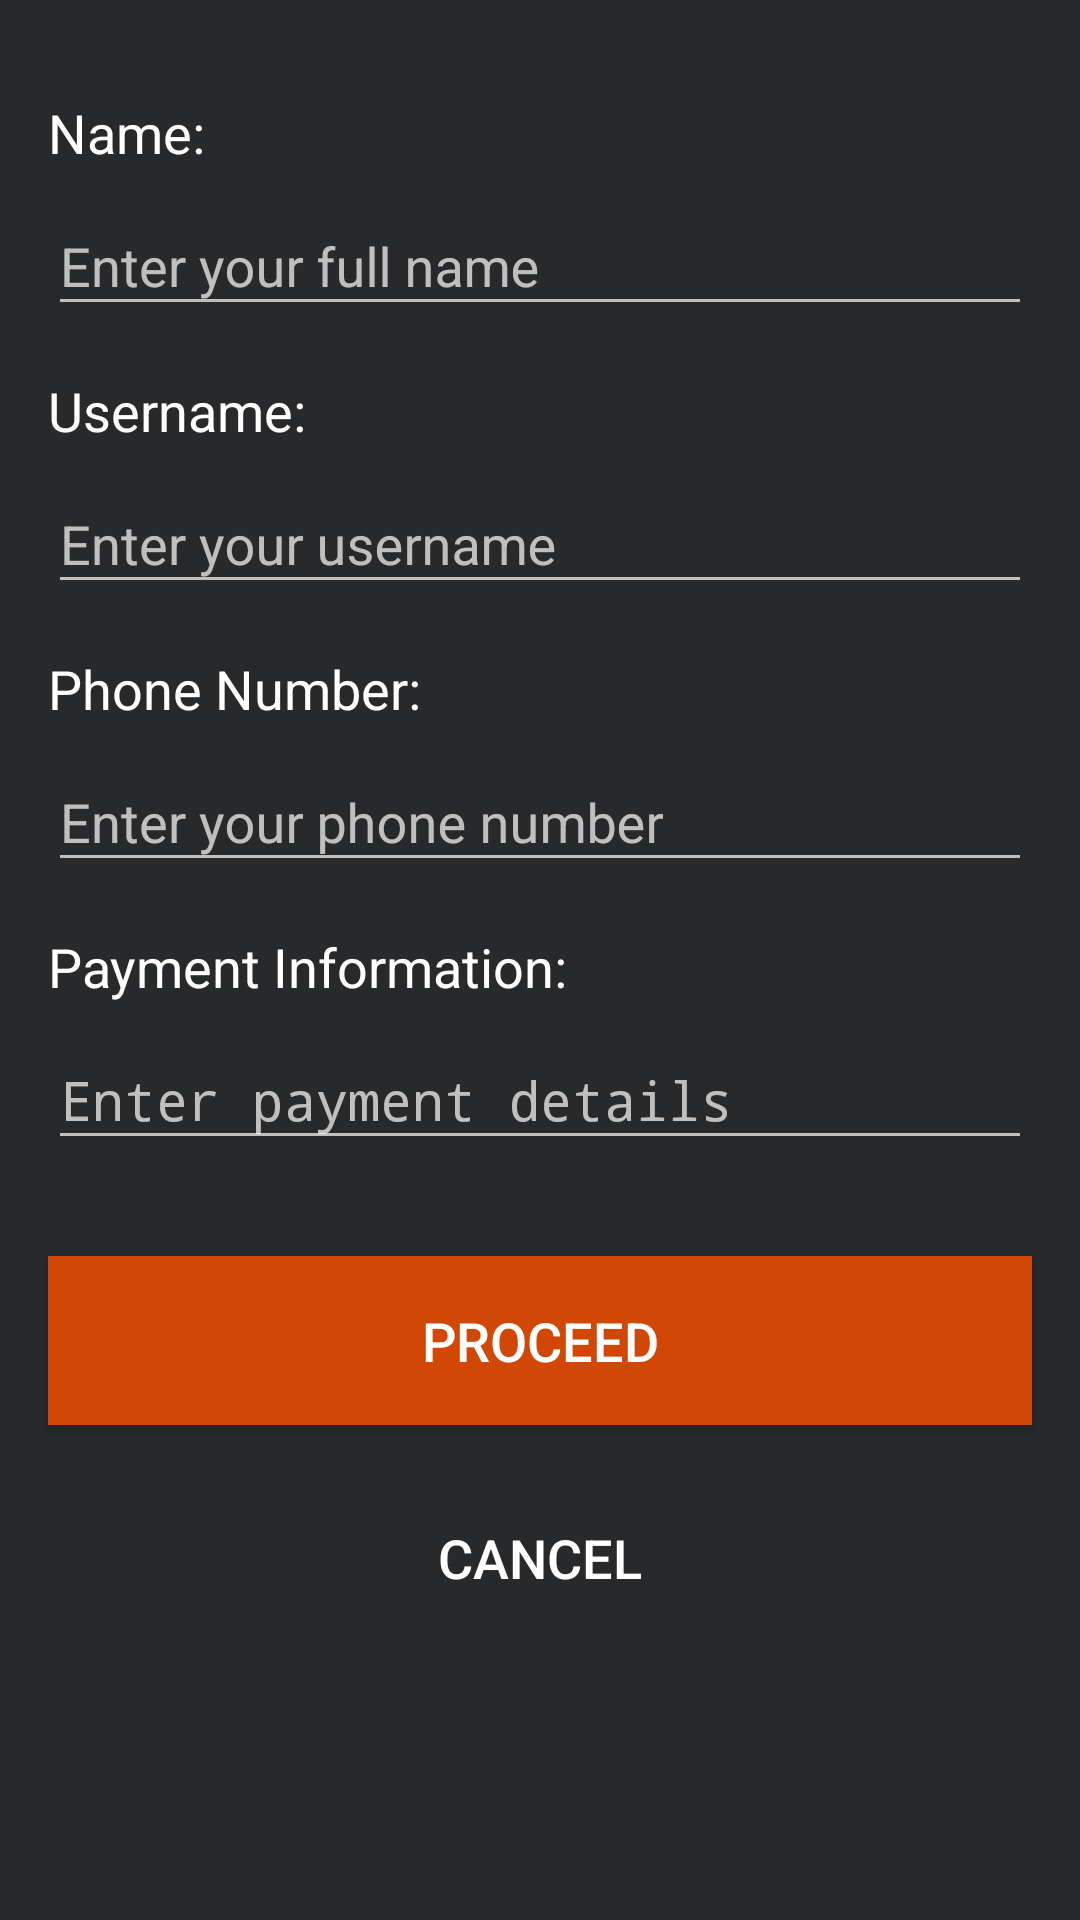

The Android layout XML behind this screen, and the referenced resources:
<!-- AndroidManifest.xml: activity theme Theme.AppCompat.NoActionBar -->
<!-- res/layout/activity_reservation.xml -->
<?xml version="1.0" encoding="utf-8"?>
<androidx.constraintlayout.widget.ConstraintLayout xmlns:android="http://schemas.android.com/apk/res/android"
    xmlns:app="http://schemas.android.com/apk/res-auto"
    xmlns:tools="http://schemas.android.com/tools"
    android:id="@+id/main"
    android:layout_width="match_parent"
    android:background="@color/black2"
    android:layout_height="match_parent"
    tools:context=".ReservationActivity">

        
        <TextView
            android:id="@+id/nameLabel"
            android:layout_width="wrap_content"
            android:layout_height="wrap_content"
            android:text="Name:"
            android:textColor="#FFFFFF"
            android:textSize="18sp"
            android:layout_marginTop="32dp"
            app:layout_constraintTop_toTopOf="parent"
            app:layout_constraintStart_toStartOf="parent"
            android:layout_marginStart="16dp" />

        <com.google.android.material.textfield.TextInputLayout
            android:id="@+id/nameInputLayout"
            android:layout_width="0dp"
            android:layout_height="wrap_content"
            app:layout_constraintTop_toBottomOf="@id/nameLabel"
            app:layout_constraintStart_toStartOf="parent"
            app:layout_constraintEnd_toEndOf="parent"
            android:layout_marginStart="16dp"
            android:layout_marginEnd="16dp">

            <EditText
                android:id="@+id/nameEditText"
                android:layout_width="match_parent"
                android:layout_height="wrap_content"
                android:hint="Enter your full name"
                android:textColor="@color/white"
                android:inputType="textPersonName" />
        </com.google.android.material.textfield.TextInputLayout>

        
        <TextView
            android:id="@+id/usernameLabel"
            android:layout_width="wrap_content"
            android:layout_height="wrap_content"
            android:text="Username:"
            android:textColor="#FFFFFF"
            android:textSize="18sp"
            android:layout_marginTop="16dp"
            app:layout_constraintTop_toBottomOf="@id/nameInputLayout"
            app:layout_constraintStart_toStartOf="parent"
            android:layout_marginStart="16dp" />

        <com.google.android.material.textfield.TextInputLayout
            android:id="@+id/usernameInputLayout"
            android:layout_width="0dp"
            android:layout_height="wrap_content"
            app:layout_constraintTop_toBottomOf="@id/usernameLabel"
            app:layout_constraintStart_toStartOf="parent"
            app:layout_constraintEnd_toEndOf="parent"
            android:layout_marginStart="16dp"
            android:layout_marginEnd="16dp">

            <EditText
                android:id="@+id/usernameEditText"
                android:layout_width="match_parent"
                android:layout_height="wrap_content"
                android:hint="Enter your username"
                android:textColor="@color/white"
                android:inputType="text" />
        </com.google.android.material.textfield.TextInputLayout>

        
        <TextView
            android:id="@+id/phoneLabel"
            android:layout_width="wrap_content"
            android:layout_height="wrap_content"
            android:text="Phone Number:"
            android:textColor="#FFFFFF"
            android:textSize="18sp"
            android:layout_marginTop="16dp"
            app:layout_constraintTop_toBottomOf="@id/usernameInputLayout"
            app:layout_constraintStart_toStartOf="parent"
            android:layout_marginStart="16dp" />

        <com.google.android.material.textfield.TextInputLayout
            android:id="@+id/phoneInputLayout"
            android:layout_width="0dp"
            android:layout_height="wrap_content"
            app:layout_constraintTop_toBottomOf="@id/phoneLabel"
            app:layout_constraintStart_toStartOf="parent"
            app:layout_constraintEnd_toEndOf="parent"
            android:layout_marginStart="16dp"
            android:layout_marginEnd="16dp">

            <EditText
                android:id="@+id/phoneEditText"
                android:layout_width="match_parent"
                android:layout_height="wrap_content"
                android:hint="Enter your phone number"
                android:textColor="@color/white"
                android:inputType="phone" />
        </com.google.android.material.textfield.TextInputLayout>

        
        <TextView
            android:id="@+id/paymentLabel"
            android:layout_width="wrap_content"
            android:layout_height="wrap_content"
            android:text="Payment Information:"
            android:textColor="#FFFFFF"
            android:textSize="18sp"
            android:layout_marginTop="16dp"
            app:layout_constraintTop_toBottomOf="@id/phoneInputLayout"
            app:layout_constraintStart_toStartOf="parent"
            android:layout_marginStart="16dp" />

        <com.google.android.material.textfield.TextInputLayout
            android:id="@+id/paymentInputLayout"
            android:layout_width="0dp"
            android:layout_height="wrap_content"
            app:layout_constraintTop_toBottomOf="@id/paymentLabel"
            app:layout_constraintStart_toStartOf="parent"
            app:layout_constraintEnd_toEndOf="parent"
            android:layout_marginStart="16dp"
            android:layout_marginEnd="16dp">

            <EditText
                android:id="@+id/paymentEditText"
                android:layout_width="match_parent"
                android:layout_height="wrap_content"
                android:hint="Enter payment details"
                android:textColor="@color/white"
                android:inputType="textPassword" />
        </com.google.android.material.textfield.TextInputLayout>

        
        <Button
            android:id="@+id/proceedButton"
            android:layout_width="0dp"
            android:layout_height="wrap_content"
            android:layout_marginTop="32dp"
            android:background="@color/orange"
            android:padding="16dp"
            android:text="Proceed"
            android:textColor="#FFFFFF"
            android:textSize="18sp"
            app:layout_constraintStart_toStartOf="parent"
            app:layout_constraintEnd_toEndOf="parent"
            app:layout_constraintTop_toBottomOf="@id/paymentInputLayout"
            android:layout_marginStart="16dp"
            android:layout_marginEnd="16dp" />

        
        <Button
            android:id="@+id/cancelButton"
            android:layout_width="0dp"
            android:layout_height="wrap_content"
            android:layout_marginTop="16dp"
            android:background="@drawable/orange_bg"
            android:padding="16dp"
            android:text="Cancel"
            android:textColor="#FFFFFF"
            android:textSize="18sp"
            app:layout_constraintStart_toStartOf="parent"
            app:layout_constraintEnd_toEndOf="parent"
            app:layout_constraintTop_toBottomOf="@id/proceedButton"
            android:layout_marginStart="16dp"
            android:layout_marginEnd="16dp" />


</androidx.constraintlayout.widget.ConstraintLayout>
<!-- resources referenced by this layout -->
<resources>
  <color name="black2">#28292b</color>
  <color name="orange">#d14706</color>
  <color name="white">#FFFFFFFF</color>
</resources>
